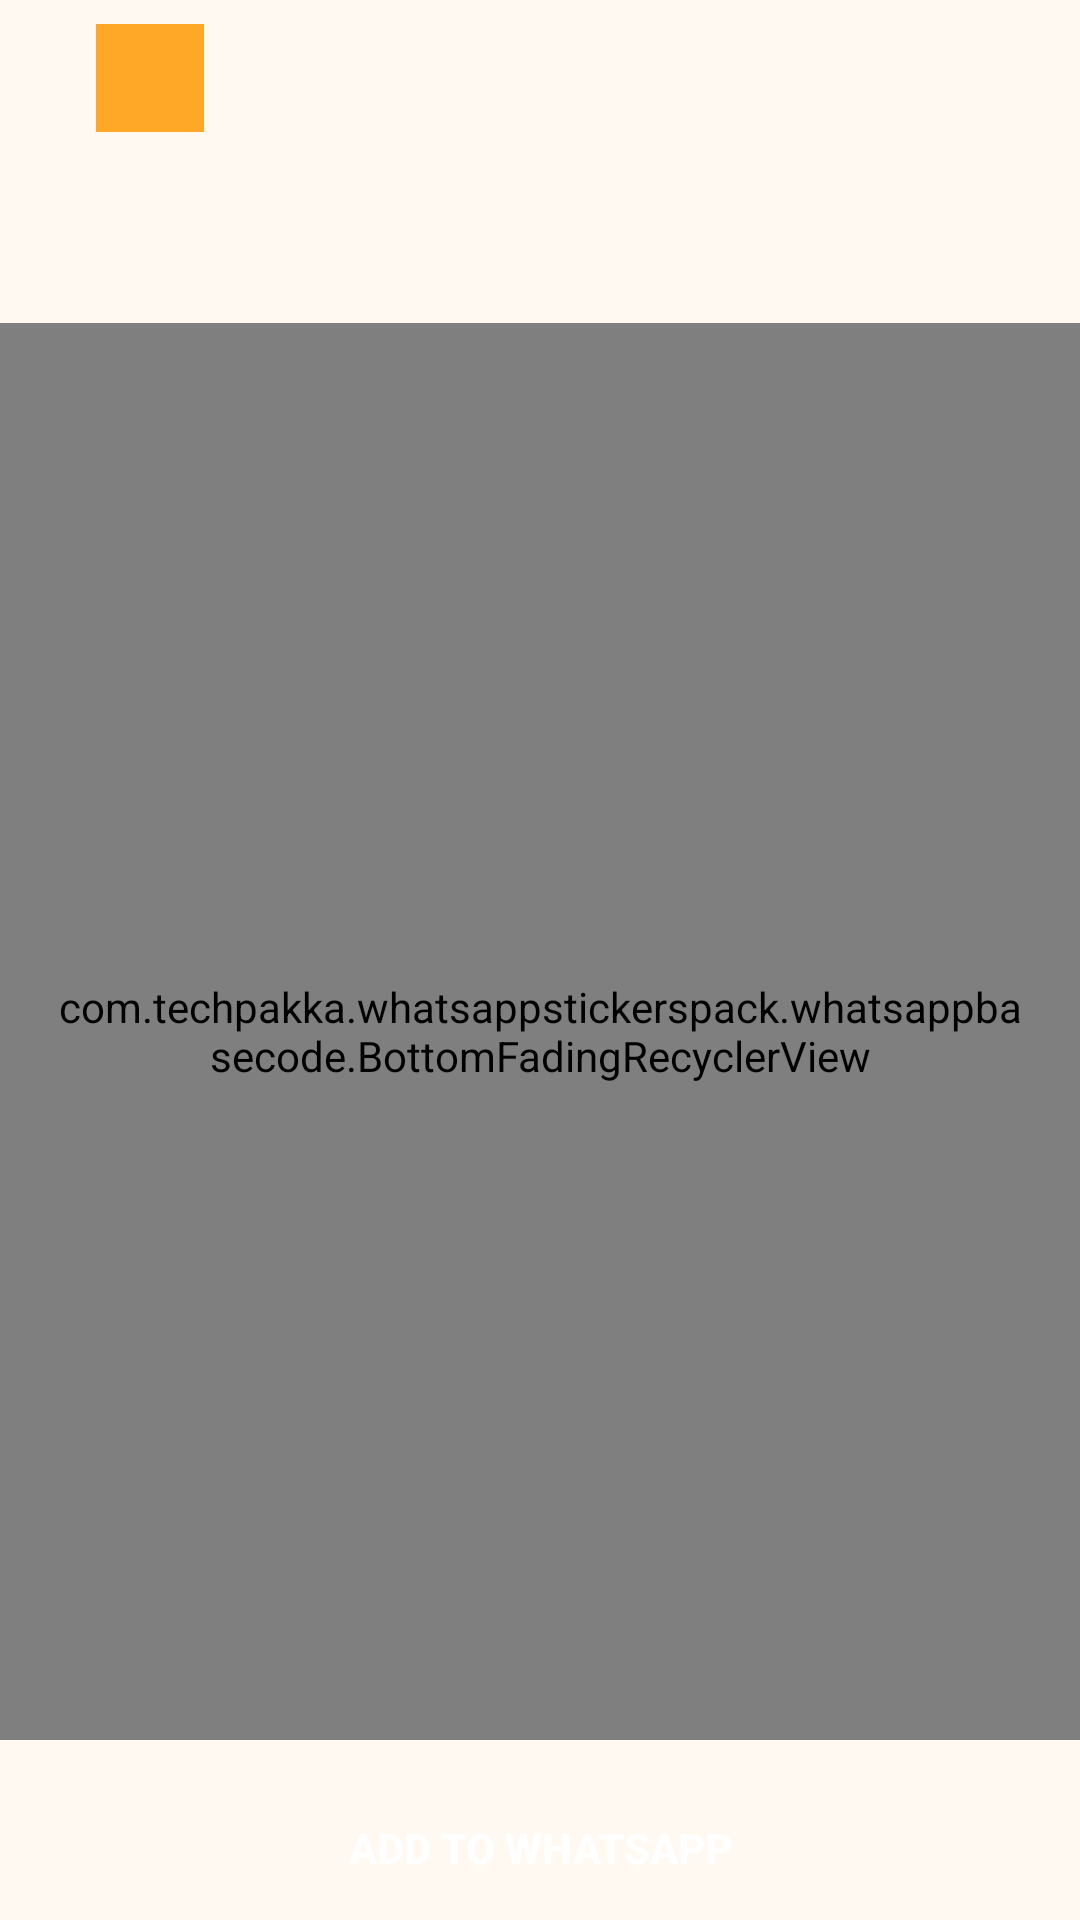

Layout XML and referenced resources for this Android screen:
<!-- AndroidManifest.xml: application theme AppTheme -->
<!-- res/layout/activity_sticker_pack_details.xml -->
<?xml version="1.0" encoding="utf-8"?>
<LinearLayout xmlns:android="http://schemas.android.com/apk/res/android"
    xmlns:app="http://schemas.android.com/apk/res-auto"
    xmlns:tools="http://schemas.android.com/tools"
    android:layout_width="match_parent"
    android:layout_height="match_parent"
    android:layout_marginTop="8dp"
    android:layout_marginBottom="@dimen/preview_side_margin"
    android:background="#FFFFF9F2"
    android:orientation="vertical">

    <androidx.constraintlayout.widget.ConstraintLayout
        android:id="@+id/constraintLayout"
        android:layout_width="match_parent"
        android:layout_height="wrap_content"
        android:layout_marginStart="@dimen/preview_side_margin"
        android:layout_marginLeft="@dimen/preview_side_margin"
        android:layout_marginEnd="@dimen/preview_side_margin"
        android:layout_marginRight="@dimen/preview_side_margin"
        android:layout_marginBottom="24dp">


        <ImageView
            android:id="@+id/tray_image"
            android:layout_width="36dp"
            android:layout_height="36dp"
            android:layout_marginStart="16dp"
            android:layout_marginLeft="16dp"
            android:layout_marginTop="8dp"
            android:contentDescription="@string/tray_image_content_description"
            android:src="@color/colorAccent"
            app:layout_constraintStart_toStartOf="parent"
            app:layout_constraintTop_toTopOf="parent"
            tools:src="@color/colorAccent" />

        <TextView
            android:id="@+id/pack_name"
            android:layout_width="wrap_content"
            android:layout_height="wrap_content"
            android:layout_marginStart="@dimen/margin_from_tray_to_name"
            android:layout_marginLeft="@dimen/margin_from_tray_to_name"
            android:layout_marginTop="8dp"
            android:textSize="16sp"
            android:textStyle="bold"
            app:layout_constraintStart_toEndOf="@+id/tray_image"
            app:layout_constraintTop_toTopOf="parent"
            tools:text="Pack Name" />

        <TextView
            android:id="@+id/author"
            android:layout_width="wrap_content"
            android:layout_height="wrap_content"
            android:layout_marginStart="@dimen/margin_from_tray_to_name"
            android:layout_marginLeft="@dimen/margin_from_tray_to_name"
            android:layout_marginTop="16dp"
            app:layout_constraintStart_toEndOf="@+id/tray_image"
            app:layout_constraintTop_toBottomOf="@+id/pack_name"
            tools:text="Author" />

        <TextView
            android:id="@+id/pack_size"
            android:layout_width="wrap_content"
            android:layout_height="wrap_content"
            android:layout_marginStart="@dimen/margin_from_tray_to_name"
            android:layout_marginLeft="@dimen/margin_from_tray_to_name"
            app:layout_constraintStart_toEndOf="@+id/tray_image"
            app:layout_constraintTop_toBottomOf="@+id/author"
            tools:text="Size" />

    </androidx.constraintlayout.widget.ConstraintLayout>

    <FrameLayout
        android:layout_width="match_parent"
        android:layout_height="0dp"
        android:layout_weight="1">

        <com.techpakka.whatsappstickerspack.whatsappbasecode.BottomFadingRecyclerView
            android:id="@+id/sticker_list"
            android:layout_width="match_parent"
            android:layout_height="match_parent"
            android:clipToPadding="false"
            android:fadingEdgeLength="@dimen/fading_edge_length"
            android:paddingStart="@dimen/preview_side_margin"
            android:paddingLeft="@dimen/preview_side_margin"
            android:paddingEnd="@dimen/preview_side_margin"
            android:paddingRight="@dimen/preview_side_margin"
            android:requiresFadingEdge="vertical" />

        <View
            android:id="@+id/divider"
            android:layout_width="match_parent"
            android:layout_height="1dp"
            android:alpha="0.1"
            android:background="#000000"
            android:visibility="invisible"
            tools:visibility="visible" />

    </FrameLayout>

    <FrameLayout
        android:layout_width="match_parent"
        android:layout_height="60dp"
        android:layout_marginStart="@dimen/preview_side_margin"
        android:layout_marginLeft="@dimen/preview_side_margin"
        android:layout_marginEnd="@dimen/preview_side_margin"
        android:layout_marginRight="@dimen/preview_side_margin">

        <TextView
            android:id="@+id/already_added_text"
            android:layout_width="match_parent"
            android:layout_height="wrap_content"
            android:layout_gravity="center"
            android:gravity="center"
            android:text="@string/details_pack_already_added"
            android:textColor="#9B9B9B"
            android:textSize="14sp"
            android:visibility="gone"
            tools:visibility="visible" />

        <FrameLayout
            android:id="@+id/add_to_whatsapp_button"
            android:layout_width="match_parent"
            android:layout_height="wrap_content"
            android:layout_gravity="bottom"
            android:background="@drawable/btn_green"
            android:clickable="true"
            android:focusable="true"
            android:foreground="?attr/selectableItemBackgroundBorderless">

            <TextView
                style="@style/StickerPreviewButtonText"
                android:layout_width="wrap_content"
                android:layout_height="wrap_content"
                android:layout_gravity="center"
                android:background="@android:color/transparent"
                android:clickable="false"
                android:drawableStart="@drawable/sticker_3rdparty_wa"
                android:drawableLeft="@drawable/sticker_3rdparty_wa"
                android:drawablePadding="8dp"
                android:focusable="false"
                android:foreground="@android:color/transparent"
                android:text="@string/add_to_whatsapp" />
        </FrameLayout>
    </FrameLayout>
</LinearLayout>
<!-- resources referenced by this layout -->
<resources>
  <color name="colorAccent">#FFA726</color>
  <dimen name="fading_edge_length">8dp</dimen>
  <dimen name="margin_from_tray_to_name">16dp</dimen>
  <dimen name="preview_side_margin">16dp</dimen>
  <string name="add_to_whatsapp">Add to WhatsApp</string>
  <string name="details_pack_already_added">Sticker pack added to WhatsApp</string>
  <string name="tray_image_content_description">Sticker Pack Tray Image</string>
  <style name="StickerPreviewButtonText" parent="Widget.AppCompat.Button.Borderless">
          <item name="android:textColor">@android:color/white</item>
          <item name="android:textSize">14sp</item>
          <item name="android:textStyle">bold</item>
          <item name="android:singleLine">true</item>
          <item name="android:ellipsize">end</item>
          <item name="android:textAllCaps">true</item>
      </style>
  <style name="AppTheme" parent="Theme.AppCompat.Light">
          
          <item name="colorPrimary">@color/colorPrimary</item>
          <item name="colorPrimaryDark">@color/colorPrimaryDark</item>
          <item name="colorAccent">@color/colorAccent</item>
      </style>
  <color name="colorPrimary">#FB8C00</color>
  <color name="colorPrimaryDark">#E65100</color>
</resources>
